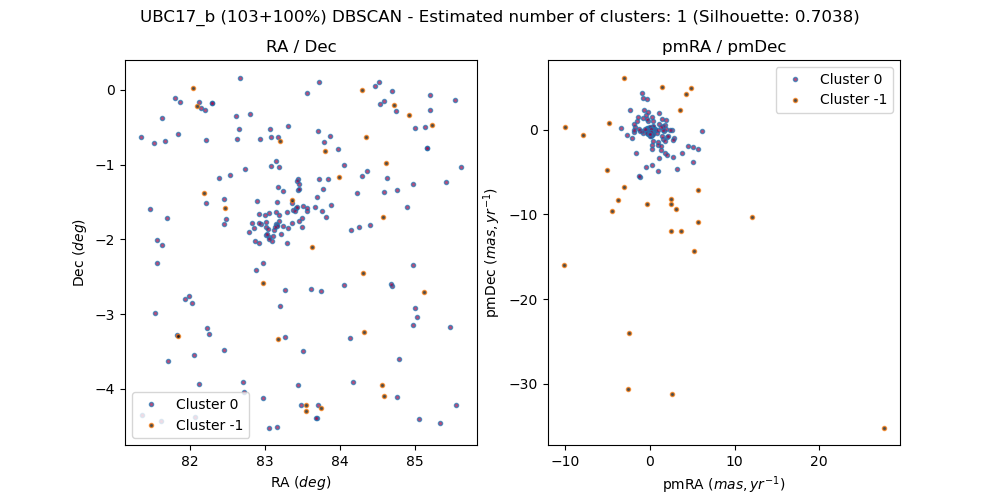

The table this chart was drawn from, first rows:
, source_id, ra, dec, pmra, pmdec, parallax, group, member, in_range
0, 3220230070380992512, 82.46, -1.459, 0.1298, -0.1449, 2.439, 0, True, 
1, 3217319388224455424, 84.59, -1.698, 27.62, -35.17, 2.58, -1, False, 
2, 3220354418273876864, 82.22, -0.6717, 0.1861, -0.4681, 2.346, 0, True, 
3, 3215870785950819840, 83.45, -3.943, 1.703, -0.1173, 0.1948, 0, False, 
4, 3220272612031875328, 82.39, -1.184, -0.05794, -0.4278, 2.422, 0, True, 
5, 3219323763561751424, 84.47, 0.04814, 0.2612, -1.811, 0.6828, 0, False, 
6, 3220647167539976832, 83.15, -0.9495, -0.316, 0.1631, 2.336, 0, True, 
7, 3217153739925099904, 83.3, -2.054, 0.2806, -0.1389, 2.348, 0, True, 
8, 3220550101279081600, 81.67, -0.6812, 0.03932, 0.05616, 2.368, 0, True, 
9, 3220824493854471808, 84.3, 0.0003887, 2.491, -8.705, 0.3616, -1, False, 
10, 3210776336260103168, 82.25, -3.264, -0.2638, 1.039, 0.1718, 0, False, 
11, 3220101771117260800, 81.57, -2.01, -0.8174, 1.418, -0.6159, 0, False, 
12, 3220700008522846080, 83.32, -0.4896, 4.464, -1.93, 0.2125, 0, False, 
13, 3217418962746342912, 84.9, -1.566, -0.4459, -4.446, 0.3853, 0, False, 
14, 3220639917635224832, 83.09, -1.022, 0.5834, 0.09153, 2.38, 0, True, 
15, 3219252776341299328, 84.75, -0.2839, -0.4087, -0.03335, -0.1615, 0, False, 
16, 3220577108033309824, 81.35, -0.6311, -0.1724, 0.2074, 2.397, 0, True, 
17, 3220529279277649920, 81.52, -0.7077, -0.2428, -0.04911, 2.334, 0, True, 
18, 3216014508438919040, 84.14, -3.323, 1.822, -2.767, 0.4682, 0, False, 
19, 3220671219356802816, 82.94, -0.6569, -0.03105, -0.2206, 2.298, 0, True, 
20, 3217390551536007808, 84.23, -1.38, 0.3331, 0.9947, 0.08925, 0, False, 
21, 3220777970767533952, 83.72, -0.5512, 0.4335, 0.3725, 2.392, 0, True, 
22, 3210990397432087936, 82.03, -2.847, -0.3708, 1.263, 1.312, 0, False, 
23, 3220697538916322688, 83.07, -0.5189, 0.02727, 0.2454, 2.389, 0, True, 
24, 3220245467838601728, 82.19, -1.386, -10.14, -15.93, 0.772, -1, False, 
25, 3220761924770879232, 82.81, -0.3171, 0.1049, -0.3866, 2.416, 0, True, 
26, 3220715337260674432, 82.63, -0.6542, 0.06554, 0.05447, 2.442, 0, True, 
27, 3209790825950043904, 82.07, -4.382, 1.915, 0.1159, 0.4313, 0, False, 
28, 3220691285443948672, 83.17, -0.6349, 0.04247, -0.3652, 2.395, 0, True, 
29, 3216707578722454272, 83.28, -3.308, -1.516, 1.039, 0.8237, 0, False, 
30, 3220885452324307328, 83.73, 0.1023, -0.2219, -0.1886, 2.291, 0, True, 
31, 3220939736415945984, 82.2, -0.2713, 0.3417, 0.2313, 2.395, 0, True, 
32, 3209657686261477376, 83.75, -4.259, 4.813, 4.916, 0.5067, -1, False, 
33, 3220947918330104064, 82.3, -0.1719, -0.08337, 0.1022, 2.388, 0, True, 
34, 3217317326639884160, 84.4, -1.81, 0.9324, -1.397, 0.8807, 0, False, 
35, 3220950117353382272, 82.12, -0.1659, 0.4687, 0.1326, 2.399, 0, True, 
36, 3217563965137981440, 83.36, -1.48, 5.703, -10.91, -0.3974, -1, False, 
37, 3217024208008149760, 82.88, -2.404, -0.4307, 1.798, 0.3969, 0, False, 
38, 3220947914034074880, 82.3, -0.1735, -0.001289, 0.1641, 2.417, 0, True, 
39, 3217608800299199872, 84.06, -1.006, 2.693, -3.193, 1.197, 0, False, 
40, 3220983480659168896, 82.67, 0.1648, -0.03884, 0.1485, 2.414, 0, True, 
41, 3209658785773054848, 83.71, -4.223, 0.3721, 0.1463, 2.386, 0, True, 
42, 3209813301515219968, 83.06, -4.518, 0.2351, -0.4123, 2.386, 0, True, 
43, 3210734211223178496, 81.71, -3.626, -2.712, -0.6463, 0.3989, 0, False, 
44, 3217624880658243712, 83.44, -1.197, -3.366, 0.1666, 1.17, 0, False, 
45, 3209810552736142976, 83.16, -4.515, 0.1347, -0.1799, 2.428, 0, True, 
46, 3217209849379924224, 82.46, -1.79, 2.826, -0.9744, 0.6106, 0, False, 
47, 3215939054454621568, 83.52, -3.49, 0.427, 0.4214, 0.2399, 0, False, 
48, 3209651398429389696, 83.7, -4.386, 0.3815, 0.01525, 2.379, 0, True, 
49, 3219301330948486528, 84.73, -0.2077, 3.684, -12, -1.234, -1, False, 
50, 3209652051264425472, 83.68, -4.392, -0.1452, -0.04539, 2.39, 0, True, 
51, 3023440995363771136, 85.33, -4.457, -1.39, 1.502, 2.294, 0, False, 
52, 3209927646427456128, 82.71, -3.913, -0.06777, -0.1693, 2.31, 0, True, 
53, 3217236173233484288, 83.17, -1.496, 0.1867, -0.2789, 2.299, 0, True, 
54, 3217226518147076736, 83.06, -1.653, 0.02919, 0.005716, 2.386, 0, True, 
55, 3217753184216803840, 83.98, -0.794, 0.2787, -2.274, 0.4589, 0, False, 
56, 3216857627700273664, 83.62, -2.663, -1.896, -0.2061, 0.7705, 0, False, 
57, 3219230790405628160, 85.01, -0.5075, -0.745, 3.782, 0.2675, 0, False, 
58, 3220551814970757504, 81.84, -0.5917, 5.708, -2.287, 0.1808, 0, False, 
59, 3220690147277774208, 83.21, -0.6795, -3.05, -6.719, 0.2359, -1, False, 
... 146 more rows
